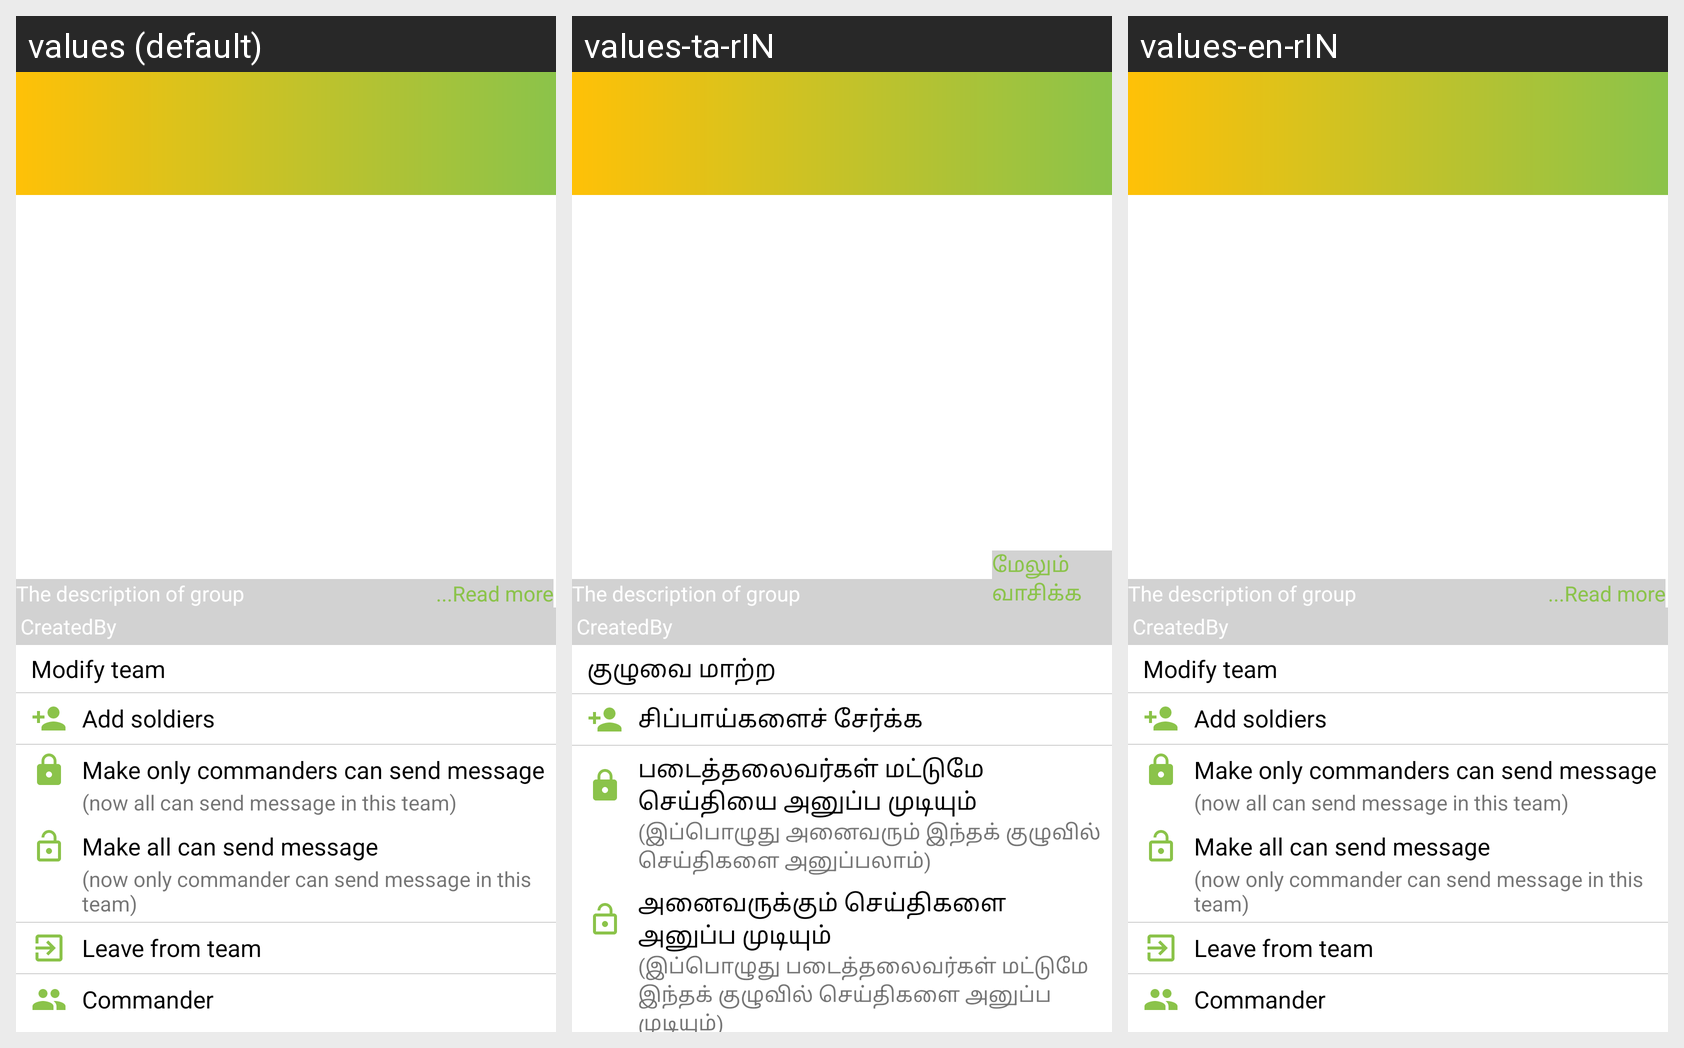

Translations of the strings shown on this Android screen, per locale in the grid:
Android screen res/layout/activity_group_info.xml rendered under 3 locales, left to right: values (default), values-ta-rIN, values-en-rIN. Device: Nexus 5 (rendered at 1080×1920; each locale shown at half size, 540×960, under a caption strip naming it); theme AppThemeNo.
Strings drawn on this screen, with the default value and each locale's value (text and hints the layout hard-codes, and strings that could not be matched under every locale, appear in the picture but are not listed):

readMore
  values: ...Read more
  values-ta-rIN: மேலும் வாசிக்க
  values-en-rIN: ...Read more

modifyTeam
  values: Modify team
  values-ta-rIN: குழுவை மாற்ற
  values-en-rIN: Modify team

addSoldiers
  values: Add soldiers
  values-ta-rIN: சிப்பாய்களைச் சேர்க்க
  values-en-rIN: Add soldiers

makeOnlyCommandersCanSendMessage
  values: Make only commanders can send message
  values-ta-rIN: படைத்தலைவர்கள் மட்டுமே செய்தியை அனுப்ப முடியும்
  values-en-rIN: Make only commanders can send message

now_all_can_send_message_in_this_group
  values: (now all can send message in this team)
  values-ta-rIN: (இப்பொழுது அனைவரும் இந்தக் குழுவில் செய்திகளை அனுப்பலாம்)
  values-en-rIN: (now all can send message in this team)

makeAllCanSendMessage
  values: Make all can send message
  values-ta-rIN: அனைவருக்கும் செய்திகளை அனுப்ப முடியும்
  values-en-rIN: Make all can send message

now_only_commander_can_send_message_in_this_group
  values: (now only commander can send message in this team)
  values-ta-rIN: (இப்பொழுது படைத்தலைவர்கள் மட்டுமே இந்தக் குழுவில் செய்திகளை அனுப்ப முடியும்)
  values-en-rIN: (now only commander can send message in this team)
